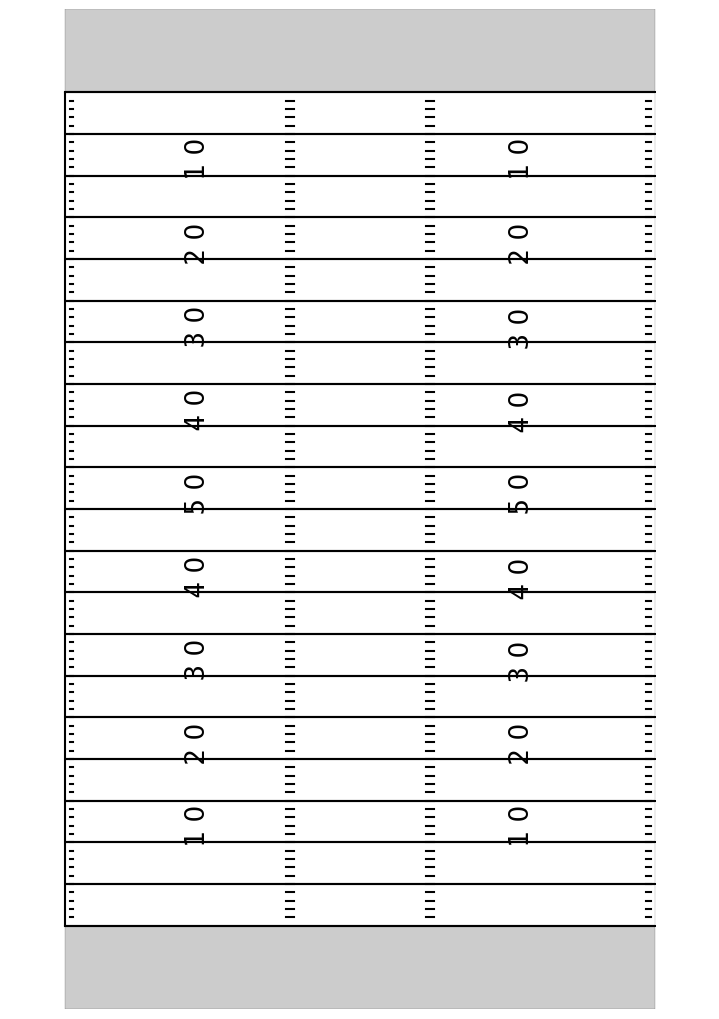

Recreate this plot in Python.
import os

import pandas as pd
import matplotlib.pyplot as plt
import matplotlib.patches as patches
import matplotlib.font_manager as font_manager
from matplotlib import rcParams

pd_options = {
'display.max_columns' : 100,
}
[pd.set_option(option, setting) for option, setting in pd_options.items()]

font_dirs = ['C:\\Users\\<user>\\Desktop\\Development\\Audible_Analytics\\fonts\\']
for font in font_manager.findSystemFonts(font_dirs):
    font_manager.fontManager.addfont(font)
plt.rcParams['font.family'] = 'Superstar M54'

def create_football_field(linenumbers=True,
                          endzones=True,
                          highlight_line=False,
                          highlight_line_number=50,
                          highlighted_name='Line of Scrimmage',
                          fifty_is_los=False,
                          figsize=(7, 10)):
    """
    Function that plots the football field for viewing plays.
    Allows for showing or hiding endzones.
    """
    rect = patches.Rectangle((0, 0), 53.3, 120, linewidth=0.1,
                             edgecolor='black', facecolor='white', zorder=0)

    fig, ax = plt.subplots(1, figsize=figsize)
    ax.add_patch(rect)

    plt.plot( [0, 53.3, 0, 0, 53.3, 0, 0, 53.3, 0, 0, 53.3, 0, 0, 53.3, 0, 0, 53.3, 0, 0, 53.3, 0, 0, 53.3, 0, 0, 53.3, 0,
              0, 53.3, 0, 0, 53.3, 0, 0, 53.3, 0, 0, 53.3, 0, 0, 53.3, 0, 0, 53.3, 0, 0, 53.3, 0, 0, 53.3, 0, 0, 53.3, 0,
              0, 53.3, 0, 0, 53.3, 0, 0, 53.3, 0],
              [10, 10, 10, 15, 15, 15, 20, 20, 20, 25, 25, 25, 30, 30, 30, 35, 35, 35, 40, 40, 40, 45, 45, 45, 50, 50, 50,
              55, 55, 55, 60, 60, 60, 65, 65, 65, 70, 70, 70, 75, 75, 75, 80, 80, 80, 85, 85, 85, 90, 90, 90, 95, 95, 95,
              100, 100, 100, 105, 105, 105, 110, 110, 110],
             color='black')
    # Endzones
    if endzones:
        ez1 = patches.Rectangle((0, 0), 53.3, 10,
                                linewidth=0.1,
                                edgecolor='black',
                                facecolor='black',
                                alpha=0.2,
                                zorder=0)
        ez2 = patches.Rectangle((0, 110), 53.3, 120,
                                linewidth=0.1,
                                edgecolor='black',
                                facecolor='black',
                                alpha=0.2,
                                zorder=0)
        ax.add_patch(ez1)
        ax.add_patch(ez2)
    plt.ylim(0, 120)
    plt.xlim(-5, 58.3)
    plt.axis('off')
    if linenumbers:
        for x in range(20, 110, 10):
            numb = x
            if x > 50:
                numb = 120 - x
            #10 yard line
            if numb - 10 == 10:
                plt.text(12, x - .65, str(numb - 10).replace("", " "),
                         horizontalalignment='center',
                         fontsize=19, fontname='Superstar M54',
                         color='black', rotation=90)
                plt.text(53.3 - 12, x - .65, str(numb - 10).replace("", " "),
                         horizontalalignment='center',
                         fontsize=19, fontname='Superstar M54',
                         color='black', rotation=90)
            elif numb - 10 == 30:
                plt.text(12, x - .75, str(numb - 10).replace("", " "),
                         horizontalalignment='center',
                         fontsize=19, fontname='Superstar M54',
                         color='black', rotation=90)
                plt.text(53.3 - 12, x - 1, str(numb - 10).replace("", " "),
                         horizontalalignment='center',
                         fontsize=19, fontname='Superstar M54',
                         color='black', rotation=90)
            elif numb - 10 == 40:
                plt.text(12, x - .75, str(numb - 10).replace("", " "),
                         horizontalalignment='center',
                         fontsize=19, fontname='Superstar M54',
                         color='black', rotation=90)
                plt.text(53.3 - 12, x - 1, str(numb - 10).replace("", " "),
                         horizontalalignment='center',
                         fontsize=19, fontname='Superstar M54',
                         color='black', rotation=90)
            else:
                plt.text(12, x - .85, str(numb - 10).replace("", " "),
                         horizontalalignment='center',
                         fontsize=19, fontname='Superstar M54',
                         color='black', rotation=90)
                plt.text(53.3 - 12, x - .85, str(numb - 10).replace("", " "),
                         horizontalalignment='center',
                         fontsize=19, fontname='Superstar M54',
                         color='black', rotation=90)
    if endzones:
        hash_range = range(11, 110)
    else:
        hash_range = range(1, 120)

    for x in hash_range:
        #NFL
        # ax.plot([0.4, 0.7], [x,x], color='black')
        # ax.plot([53.0, 52.5], [x,x], color='black')
        # ax.plot([23.33, 24.00], [x,x], color='black')
        # ax.plot([29.33, 30.00], [x,x], color='black')
        #COLLEGE
        ax.plot([0.4, 0.7], [x, x], color='black')
        ax.plot([53.0, 52.5], [x, x], color='black')
        ax.plot([20.00, 20.66], [x, x], color='black')
        ax.plot([32.66, 33.33], [x, x], color='black')

    if highlight_line:
        hl = highlight_line_number + 10
        plt.plot([hl, hl], [0, 53.3], color='black')
        plt.text(hl + 2, 50, '<- {}'.format(highlighted_name),
                 color='black')
    return fig, ax

create_football_field()
plt.gca().set_axis_off()
plt.subplots_adjust(top = 1, bottom = 0, right = 1, left = 0,
            hspace = 0, wspace = 0)
plt.margins(0,0)
plt.gca().xaxis.set_major_locator(plt.NullLocator())
plt.gca().yaxis.set_major_locator(plt.NullLocator())
plt.savefig("filename.pdf", bbox_inches = 'tight',
    pad_inches = 0)
plt.show()
#NFL not zoomed in
# if numb - 10 == 10:
#     plt.text(12, x - 2, str(numb - 10).replace("", " "),
#              horizontalalignment='center',
#              fontsize=19, fontname='Superstar M54',
#              color='black', rotation=90)
#     plt.text(53.3 - 12, x - 2, str(numb - 10).replace("", " "),
#              horizontalalignment='center',
#              fontsize=19, fontname='Superstar M54',
#              color='black', rotation=90)
#     # 40
# elif numb - 10 == 40:
#     plt.text(12, x - 2.7, str(numb - 10).replace("", " "),
#              horizontalalignment='center',
#              fontsize=19, fontname='Superstar M54',
#              color='black', rotation=90)
#     plt.text(53.3 - 12, x - 2.7, str(numb - 10).replace("", " "),
#              horizontalalignment='center',
#              fontsize=19, fontname='Superstar M54',
#              color='black', rotation=90)
# else:
#     plt.text(12, x - 2.5, str(numb - 10).replace("", " "),
#              horizontalalignment='center',
#              fontsize=19, fontname='Superstar M54',
#              color='black', rotation=90)
#     plt.text(53.3 - 12, x - 2.5, str(numb - 10).replace("", " "),
#              horizontalalignment='center',
#              fontsize=19, fontname='Superstar M54',
#              color='black', rotation=90)
# NFL Zoomed IN
# if numb - 10 == 10:
#     plt.text(7, x - .75, str(numb - 10).replace("", " "),
#              horizontalalignment='center',
#              fontsize=19, fontname='Superstar M54',
#              color='black', rotation=90)
#     plt.text(53.3 - 7, x - .75, str(numb - 10).replace("", " "),
#              horizontalalignment='center',
#              fontsize=19, fontname='Superstar M54',
#              color='black', rotation=90)
# elif numb - 10 == 30:
#     plt.text(12, x - 1.1, str(numb - 10).replace("", " "),
#              horizontalalignment='center',
#              fontsize=19, fontname='Superstar M54',
#              color='black', rotation=90)
#     plt.text(53.3 - 12, x - 1.1, str(numb - 10).replace("", " "),
#              horizontalalignment='center',
#              fontsize=19, fontname='Superstar M54',
#              color='black', rotation=90)
# elif numb - 10 == 40:
#     plt.text(12, x - 1.1, str(numb - 10).replace("", " "),
#              horizontalalignment='center',
#              fontsize=19, fontname='Superstar M54',
#              color='black', rotation=90)
#     plt.text(53.3 - 12, x - 1.1, str(numb - 10).replace("", " "),
#              horizontalalignment='center',
#              fontsize=19, fontname='Superstar M54',
#              color='black', rotation=90)
# else:
#     plt.text(12, x - 1, str(numb - 10).replace("", " "),
#              horizontalalignment='center',
#              fontsize=19, fontname='Superstar M54',
#              color='black', rotation=90)
#     plt.text(53.3 - 12, x - 1, str(numb - 10).replace("", " "),
#              horizontalalignment='center',
#              fontsize=19, fontname='Superstar M54',
#              color='black', rotation=90)

# # NCAA not zoomed in
# if numb - 10 == 10:
#     plt.text(7, x - 2, str(numb - 10).replace("", " "),
#              horizontalalignment='center',
#              fontsize=19, fontname='Superstar M54',
#              color='black', rotation=90)
#     plt.text(53.3 - 7, x - 2, str(numb - 10).replace("", " "),
#              horizontalalignment='center',
#              fontsize=19, fontname='Superstar M54',
#              color='black', rotation=90)
#     # 40
# elif numb - 10 == 40:
#     plt.text(7, x - 2.7, str(numb - 10).replace("", " "),
#              horizontalalignment='center',
#              fontsize=19, fontname='Superstar M54',
#              color='black', rotation=90)
#     plt.text(53.3 - 7, x - 2.7, str(numb - 10).replace("", " "),
#              horizontalalignment='center',
#              fontsize=19, fontname='Superstar M54',
#              color='black', rotation=90)
# else:
#     plt.text(7, x - 2.5, str(numb - 10).replace("", " "),
#              horizontalalignment='center',
#              fontsize=19, fontname='Superstar M54',
#              color='black', rotation=90)
#     plt.text(53.3 - 7, x - 2.5, str(numb - 10).replace("", " "),
#              horizontalalignment='center',
#              fontsize=19, fontname='Superstar M54',
#              color='black', rotation=90)
#NCAA ZOOMED IN
# if numb - 10 == 10:
#     plt.text(12, x - .75, str(numb - 10).replace("", " "),
#              horizontalalignment='center',
#              fontsize=19, fontname='Superstar M54',
#              color='black', rotation=90)
#     plt.text(53.3 - 12, x - .75, str(numb - 10).replace("", " "),
#              horizontalalignment='center',
#              fontsize=19, fontname='Superstar M54',
#              color='black', rotation=90)
# elif numb - 10 == 30:
#     plt.text(12, x - 1.1, str(numb - 10).replace("", " "),
#              horizontalalignment='center',
#              fontsize=19, fontname='Superstar M54',
#              color='black', rotation=90)
#     plt.text(53.3 - 12, x - 1.1, str(numb - 10).replace("", " "),
#              horizontalalignment='center',
#              fontsize=19, fontname='Superstar M54',
#              color='black', rotation=90)
# elif numb - 10 == 40:
#     plt.text(12, x - 1.1, str(numb - 10).replace("", " "),
#              horizontalalignment='center',
#              fontsize=19, fontname='Superstar M54',
#              color='black', rotation=90)
#     plt.text(53.3 - 12, x - 1.1, str(numb - 10).replace("", " "),
#              horizontalalignment='center',
#              fontsize=19, fontname='Superstar M54',
#              color='black', rotation=90)
# else:
#     plt.text(12, x - 1, str(numb - 10).replace("", " "),
#              horizontalalignment='center',
#              fontsize=19, fontname='Superstar M54',
#              color='black', rotation=90)
#     plt.text(53.3 - 12, x - 1, str(numb - 10).replace("", " "),
#              horizontalalignment='center',
#              fontsize=19, fontname='Superstar M54',
#              color='black', rotation=90)